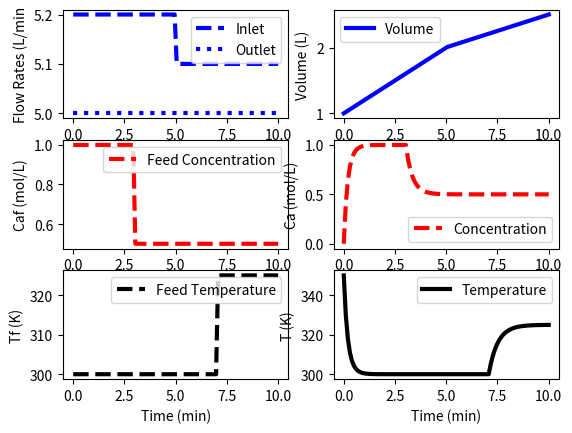

This chart was generated by the following Python code:
import numpy as np
from scipy.integrate import odeint
import matplotlib.pyplot as plt

# defining mixing model
def vessel(x, t, q, qf, caf, tf):
    # Inputs (4):
    # qf = Inlet Volumetric Flowrate  (L/min)
    # q  = Outlet Volumetric Flowrate  (L/min)
    # caf = Feed concentration (mol/L)
    # tf = Feed temperature (K)

    # States (3):
    # Volume (L)
    v = x[0]
    # Concentration of A (mol/L)
    ca = x[1]
    # Temperature (K)
    t = x[2]

    # Parameters:
    # Reaction
    rA = 0.0

    # Mass balance: volume derivative
    dVdt = qf - q

    # Species balance: concentration derivative
    # Chain rule: d(V.Ca)/dt = Ca * dV/dt + V *dCa/dt
    dCadt = (qf * caf - q * ca)/v - rA - (ca*dVdt/v)

    # Energy balance: concentration derivative
    # Chain rule: d(V*T)/dt - T * dV/dt + V * dT/dt
    dTdt = (qf*tf - q*t)/v - (t*dVdt/v)

    # return derivatives
    return [dVdt, dCadt, dTdt]

# Initial Conditions for the States
V0 = 1.0
Ca0 = 0.0
T0 = 350.0
y0 = [V0, Ca0, T0]

# Time interval (min)
t = np.linspace(0,10,100)

# Inlet Volumetric Flowrate (L/min)
qf = np.ones(len(t))*5.2
qf[50:] = 5.1

# Outlet Volumetric Flowrate (L/min)
q = np.ones(len(t))*5.0

# Feed concentration (mol/L)
Caf = np.ones(len(t))*1.0
Caf[30:] = 0.5

# Feed Temperature (K)
Tf = np.ones(len(t))*300.0
Tf[70:] = 325.0

# Storage for results
V = np.ones(len(t))*V0
Ca = np.ones(len(t))*Ca0
T = np.ones(len(t))*T0

# Loop through each time step
for i in range(len(t)-1):
    # Simulate
    inputs = (q[i], qf[i], Caf[i], Tf[i])
    ts = [t[i], t[i+1]]
    y = odeint(vessel, y0, ts, args=inputs)
    # Store results
    V[i + 1] = y[-1][0]
    Ca[i + 1] = y[-1][1]
    T[i + 1] = y[-1][2]

    # Adjust initial condition for the next loop
    y0 = y[-1]

# Construct results and save data file
data = np.vstack((t, qf, q, Tf, Caf, V, Ca, T))  # Vertical Stack
data = data.T  # Transpose data
np.savetxt('data_tBE.txt', data, delimiter=',')

# plot the input and results
plt.figure()

plt.subplot(3, 2, 1)
plt.plot(t, qf, 'b--', linewidth=3)
plt.plot(t, q, 'b:', linewidth=3)
plt.ylabel('Flow Rates (L/min')
plt.legend(['Inlet', 'Outlet'], loc='best')

plt.subplot(3, 2, 3)
plt.plot(t, Caf, 'r--', linewidth=3)
plt.ylabel('Caf (mol/L)')
plt.legend(['Feed Concentration'], loc='best')

plt.subplot(3, 2, 5)
plt.plot(t, Tf, 'k--', linewidth=3)
plt.ylabel('Tf (K)')
plt.legend(['Feed Temperature'], loc='best')
plt.xlabel('Time (min)')

plt.subplot(3, 2, 2)
plt.plot(t, V, 'b-', linewidth=3)
plt.ylabel('Volume (L)')
plt.legend(['Volume'], loc='best')

plt.subplot(3, 2, 4)
plt.plot(t, Ca, 'r--', linewidth=3)
plt.ylabel('Ca (mol/L)')
plt.legend(['Concentration'], loc='best')

plt.subplot(3, 2, 6)
plt.plot(t, T, 'k-', linewidth=3)
plt.ylabel('T (K)')
plt.legend(['Temperature'], loc='best')
plt.xlabel('Time (min)')

plt.show()

